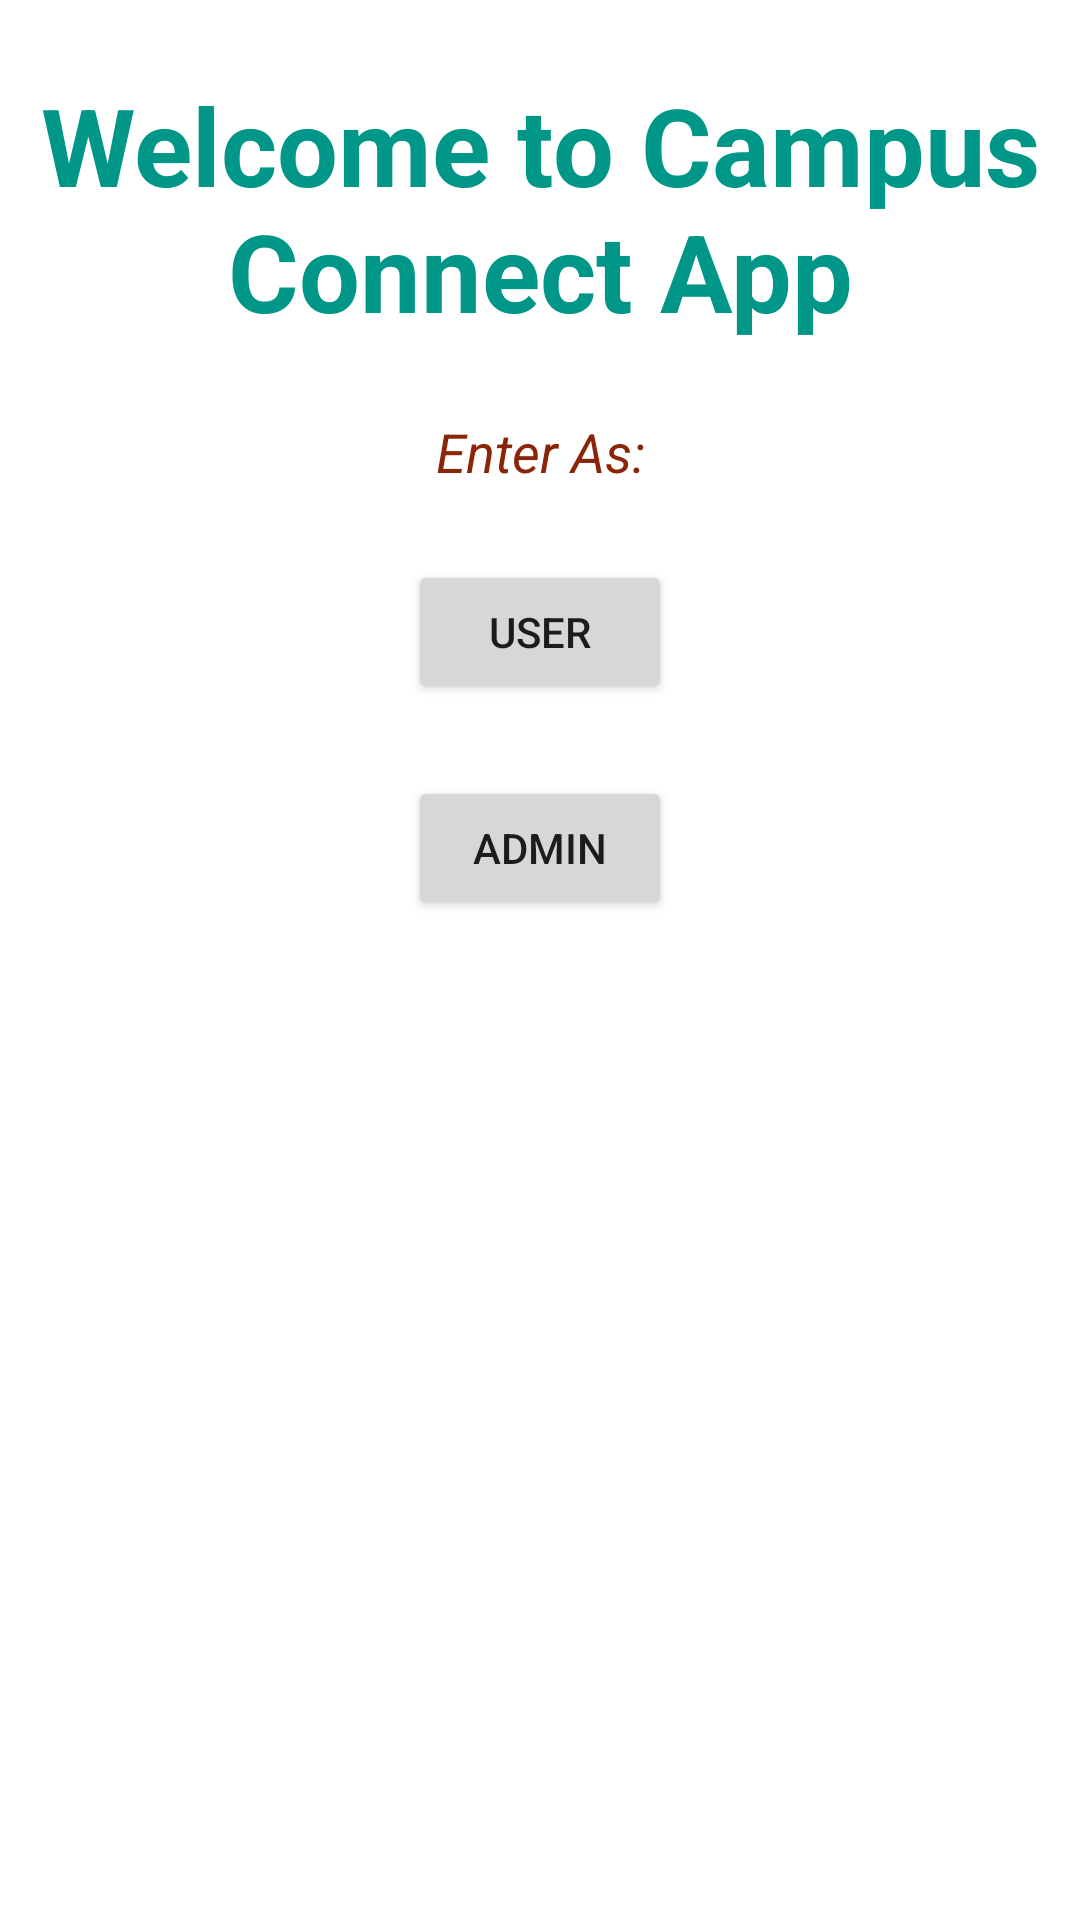

Produce the Android XML layout that renders to this screen, including the resource entries it uses.
<!-- AndroidManifest.xml: application theme Theme.CampusConnect -->
<!-- res/layout/activity_main.xml -->
<?xml version="1.0" encoding="utf-8"?>

<androidx.constraintlayout.widget.ConstraintLayout xmlns:android="http://schemas.android.com/apk/res/android"
    xmlns:app="http://schemas.android.com/apk/res-auto"
    xmlns:tools="http://schemas.android.com/tools"
    android:layout_width="match_parent"
    android:layout_height="match_parent"
    tools:context=".MainActivity">

    <TextView
        android:id="@+id/tv_title"
        android:layout_width="wrap_content"
        android:layout_height="wrap_content"
        android:layout_marginTop="24dp"
        android:text="Welcome to Campus Connect App"
        android:textAlignment="center"
        android:textAppearance="@style/CardView"
        android:textColor="#009688"
        android:textSize="36sp"
        android:textStyle="bold"
        app:layout_constraintEnd_toEndOf="parent"
        app:layout_constraintStart_toStartOf="parent"
        app:layout_constraintTop_toTopOf="parent" />

    <TextView
        android:id="@+id/tv_subtitle"
        android:layout_width="wrap_content"
        android:layout_height="wrap_content"
        android:layout_marginTop="24dp"
        android:text="Enter As:"
        android:textColor="#8A2607"
        android:textSize="18sp"
        android:textStyle="italic"
        app:layout_constraintEnd_toEndOf="parent"
        app:layout_constraintStart_toStartOf="parent"
        app:layout_constraintTop_toBottomOf="@+id/tv_title" />

    <Button
        android:id="@+id/btn_user"
        android:layout_width="wrap_content"
        android:layout_height="wrap_content"
        android:layout_marginTop="24dp"
        android:text="User"
        app:layout_constraintEnd_toEndOf="parent"
        app:layout_constraintStart_toStartOf="parent"
        app:layout_constraintTop_toBottomOf="@+id/tv_subtitle" />

    <Button
        android:id="@+id/btn_admin"
        android:layout_width="wrap_content"
        android:layout_height="wrap_content"
        android:layout_marginTop="24dp"
        android:text="Admin"
        app:layout_constraintEnd_toEndOf="parent"
        app:layout_constraintStart_toStartOf="parent"
        app:layout_constraintTop_toBottomOf="@+id/btn_user" />

</androidx.constraintlayout.widget.ConstraintLayout>
<!-- resources referenced by this layout -->
<resources>
  <style name="Theme.CampusConnect" parent="Theme.MaterialComponents.DayNight.DarkActionBar">
          
          <item name="colorPrimary">@color/purple_500</item>
          <item name="colorPrimaryVariant">@color/purple_700</item>
          <item name="colorOnPrimary">@color/white</item>
          
          <item name="colorSecondary">@color/teal_200</item>
          <item name="colorSecondaryVariant">@color/teal_700</item>
          <item name="colorOnSecondary">@color/black</item>
          
          <item name="android:statusBarColor" tools:targetApi="l">?attr/colorPrimaryVariant</item>
          
      </style>
  <color name="purple_500">#F40F98</color>
  <color name="purple_700">#A80C50</color>
  <color name="white">#FFFFFFFF</color>
  <color name="teal_200">#FF03DAC5</color>
  <color name="teal_700">#FF018786</color>
  <color name="black">#FF000000</color>
</resources>
